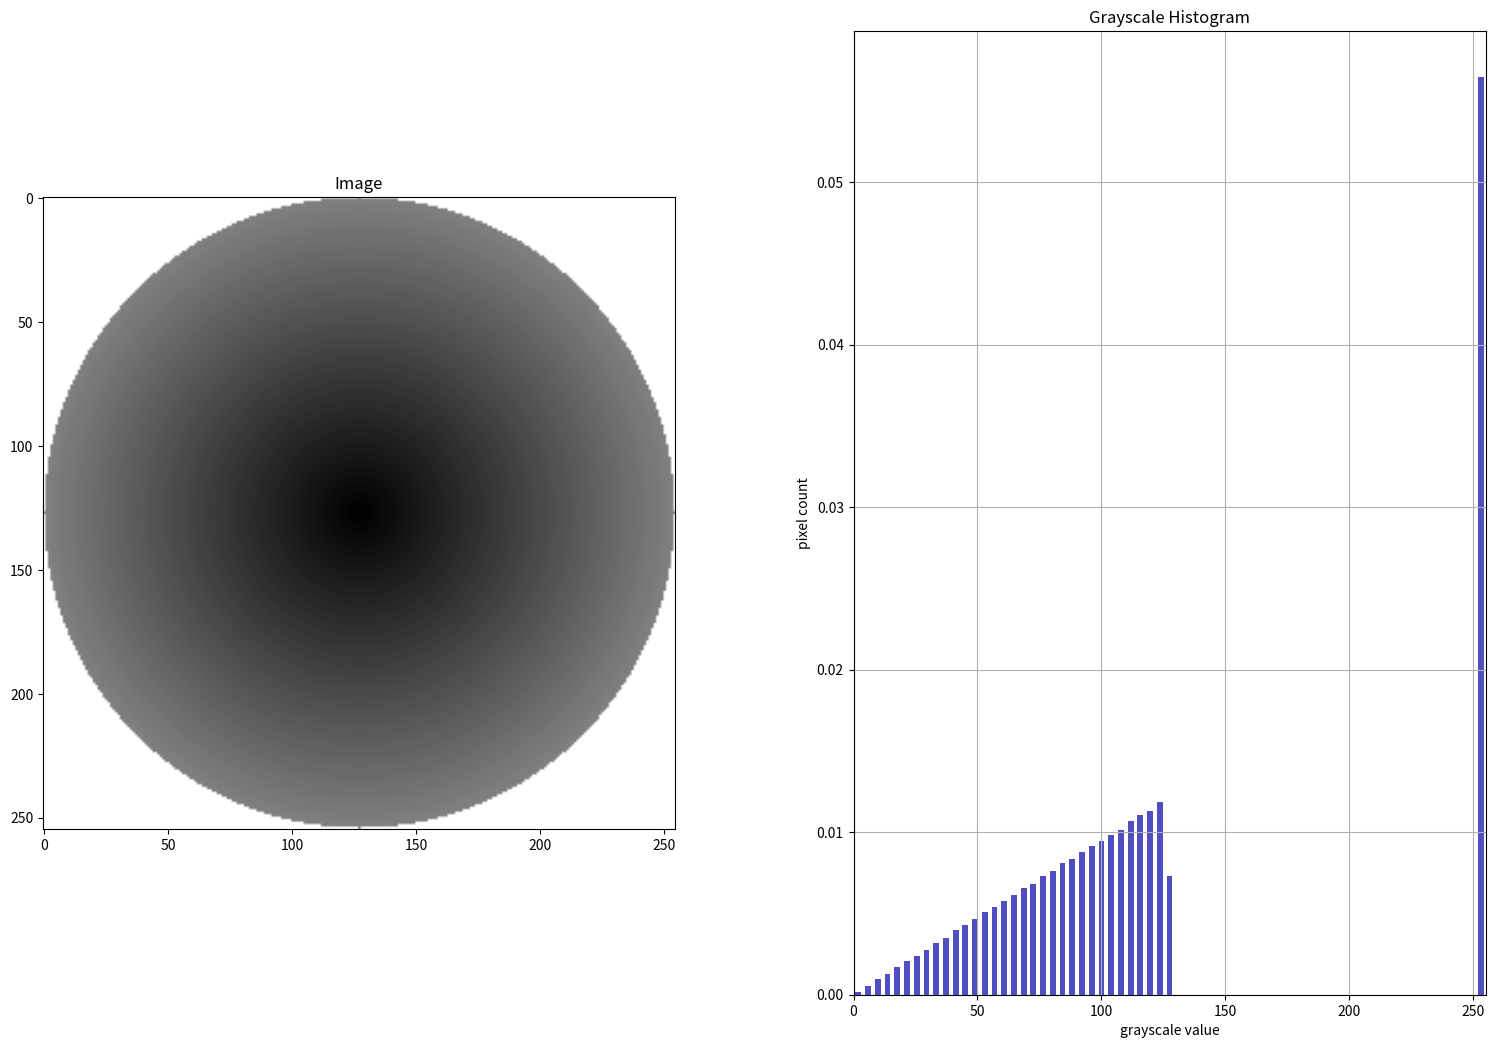

Source code (Python):
from matplotlib import pyplot as plt
import numpy as np
#plt.rcParams.update({'font.size': 22})

# References:-
# https://note.nkmk.me/en/python-pillow-imagedraw/
# https://datacarpentry.org/image-processing/05-creating-histograms/

# creates circle in matrix of dimension size x size
# boundary may be used of problem1b.py
def circle(size, centre=0, boundary = 128):
    kernel_2D = 255*np.ones((size,size))
    #interp = list(range(boundary)) # may be used for problem1b.py
    for i in range(size):
        for j in range(size):
            distance=np.sqrt((i-(size//2))**2 +(j-(size//2))**2)
            # if distance from centre is less than radius, make values 0
            if (distance<=(size//2)):
                kernel_2D[i,j] =((128)*((distance/(size//2))))
    
           


    
            
    kernel_2D[size//2,size//2] = centre
    histList = []
    for i in range(size):
        for j in range(size):
            if kernel_2D[i,j] <= 255: histList.append(kernel_2D[i,j])

    
    # begining a subplot with 1 row and 2 columns
    # for showing circle in 1st column
    plt.subplot(1,2,1)

    # displaying image with bilinear interpolation (do display nicely) and gray colormap.
    # colormap: maps pixel indensity data to the actual color values.
    # color values are displayed using imshow.
    plt.imshow(kernel_2D, interpolation='bilinear',cmap='gray')
    plt.title("Image")
    

    # continuing subplot with 1 row and 2 columns
    # for showing histogram in 2nd column  
    plt.subplot(1,2,2)
    plt.title("Grayscale Histogram")
    plt.xlabel("grayscale value")
    plt.ylabel("pixel count")
    plt.grid(True)
    plt.xlim([0.0, 255.0])  # <- named arguments do not work here
    plt.hist(kernel_2D.flatten(), bins = boundary//2+1,color='#0504aa',
                                alpha=0.7, rwidth=0.6, align='mid', density=True)
    plt.tight_layout()
    
    # resizing figure for maximized window
    figure = plt.gcf() # get current figure
    figure.set_size_inches(16, 12)
    
    #plt.show() # comment this line and uncomment next to save image
    plt.savefig('problem2Op.png', bbox_inches='tight')# change this to problem1Op.png
 
    return kernel_2D

# main program:
circle(255)
